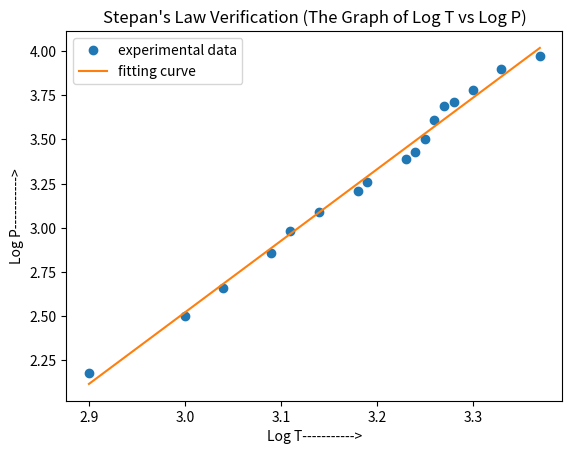

Reproduce this figure in Python.
#curve fitting with linalg module
import numpy as np
import matplotlib.pyplot as plt
#log(T)
x=np.array([2.90,3,3.04,3.09,3.11,3.14,3.18,3.19,3.23,3.24,3.25,3.26,3.27,3.28,3.30,3.33,3.37])
#log(P)
y=np.array([2.18,2.50,2.66,2.86,2.98,3.09,3.21,3.26,3.39,3.43,3.50,3.61,3.69,3.71,3.78,3.90,3.97])
n=len(x)
sx2=np.sum(x**2)
sx=np.sum(x)
sy=np.sum(y)
sxy=np.dot(x,y)
A=np.array([[n,sx],[sx,sx2]])
B=np.array([sy,sxy])
c,m=np.linalg.solve(A,B)
yy=[]
for i in range(n):
	yi=m*x[i]+c
	yy.append(yi)
plt.title("Stepan's Law Verification (The Graph of Log T vs Log P)")
plt.xlabel("Log T----------->")
plt.ylabel("Log P----------->")
plt.plot(x,y,"o",label="experimental data")
plt.plot(x,yy,label="fitting curve")
plt.legend()
plt.show()
